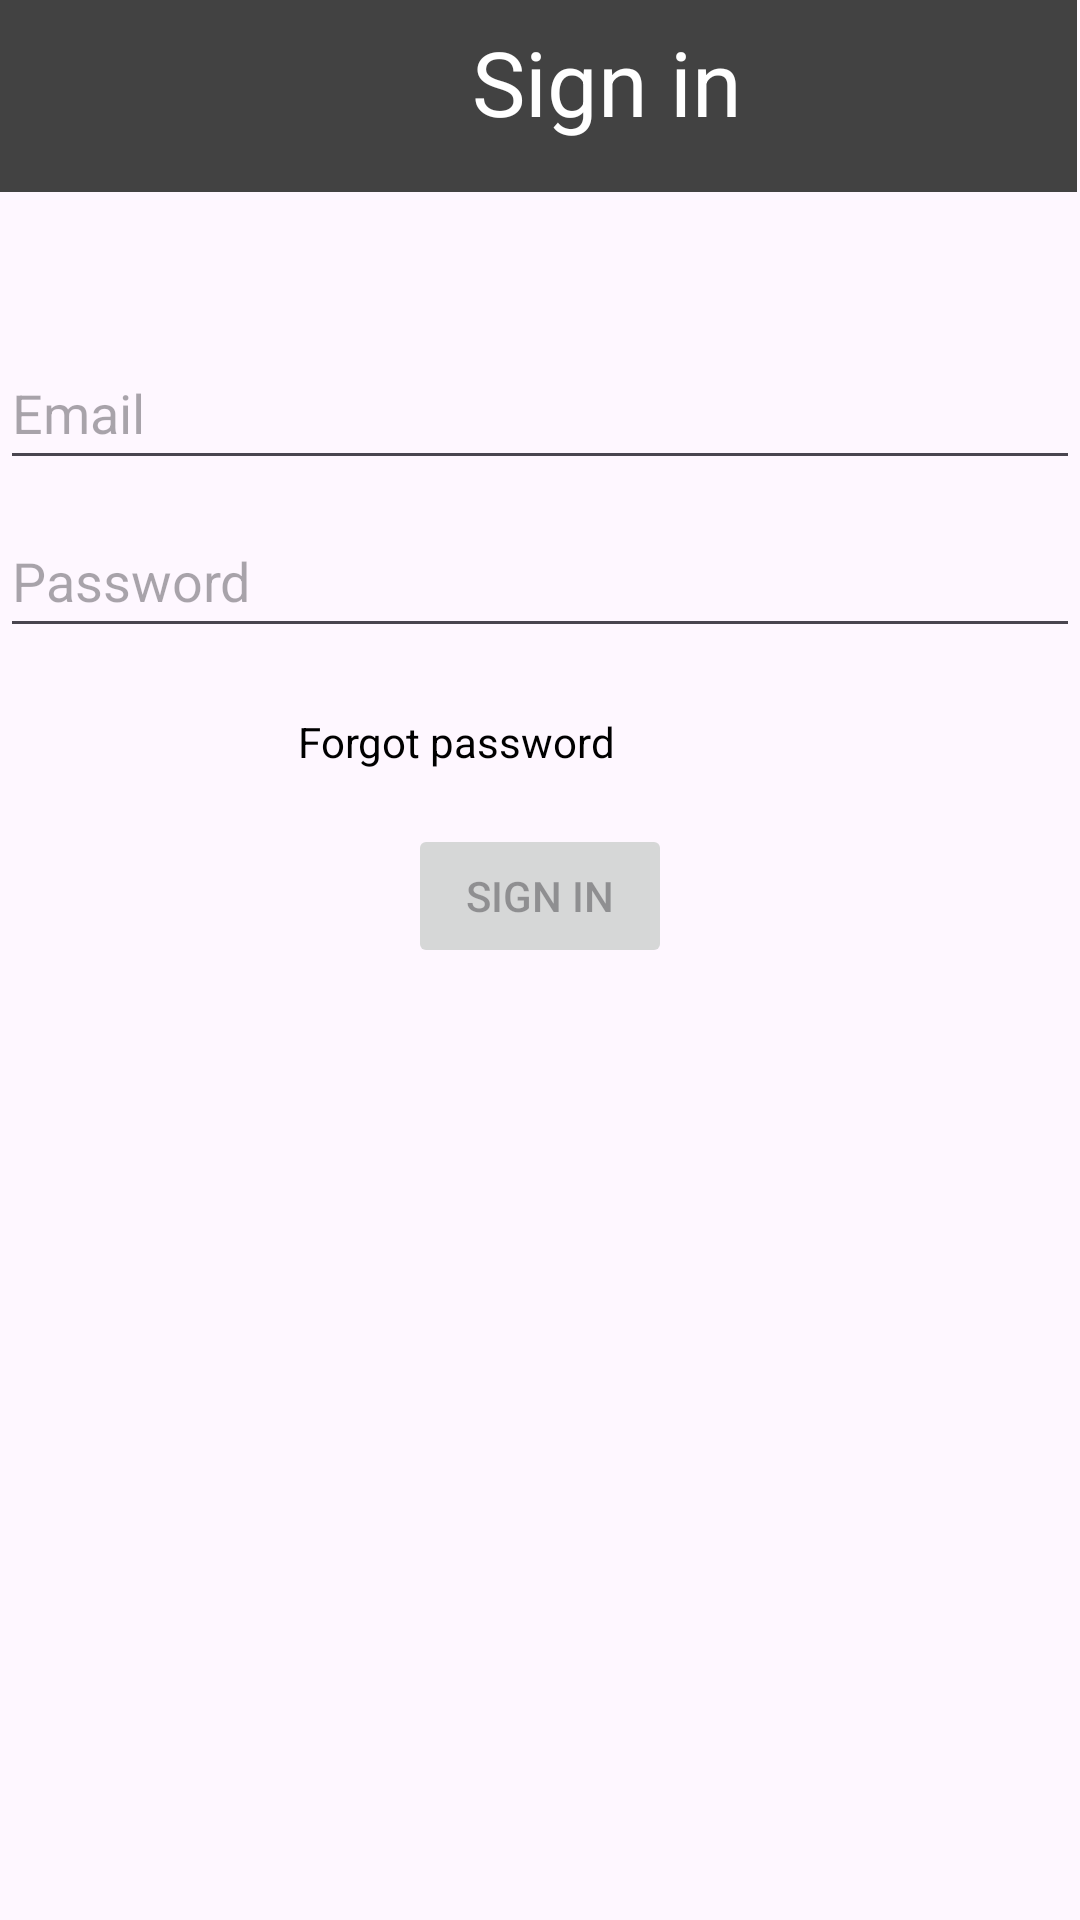

Reconstruct the res/layout file that produces this screen, plus the resources it refers to.
<!-- AndroidManifest.xml: application theme Theme.Bandymas -->
<!-- res/layout/activity_login.xml -->
<?xml version="1.0" encoding="utf-8"?>
<androidx.constraintlayout.widget.ConstraintLayout xmlns:android="http://schemas.android.com/apk/res/android"
    xmlns:app="http://schemas.android.com/apk/res-auto"
    xmlns:tools="http://schemas.android.com/tools"
    android:id="@+id/container"
    android:layout_width="match_parent"
    android:layout_height="match_parent"

    tools:context=".ui.login.LoginActivity">


    <androidx.appcompat.widget.Toolbar
        android:id="@+id/toolbar"
        android:layout_width="0dp"
        android:layout_height="wrap_content"
        android:layout_marginEnd="1dp"
        android:background="@color/cardview_dark_background"
        android:minHeight="?attr/actionBarSize"
        android:outlineAmbientShadowColor="@color/black"
        android:theme="?actionBarTheme"
        app:layout_constraintEnd_toEndOf="parent"
        app:layout_constraintHorizontal_bias="0.0"
        app:layout_constraintStart_toStartOf="parent"
        app:layout_constraintTop_toTopOf="parent" />
    <TextView
        android:id="@+id/textView2"
        android:layout_width="205dp"
        android:layout_height="48dp"
        android:layout_marginStart="100dp"
        android:layout_marginTop="7dp"
        android:layout_marginBottom="7dp"
        android:text="Sign in"
        android:textColorHighlight="@color/white"
        android:textAlignment="center"
        android:textColor="@color/white"
        android:textFontWeight="500"
        android:textSize="30dp"
        app:layout_constraintBottom_toBottomOf="@+id/toolbar"
        app:layout_constraintStart_toStartOf="parent"
        app:layout_constraintTop_toTopOf="@+id/toolbar"
        app:layout_constraintVertical_bias="0.0" />
    <ImageButton
        android:id="@+id/imageButton"
        android:layout_width="75dp"
        android:layout_height="60dp"
        android:layout_marginBottom="7dp"
        android:background="@drawable/transparent_background"
        android:contentDescription="arrow"
        app:layout_constraintBottom_toBottomOf="@+id/toolbar"
        app:layout_constraintStart_toStartOf="@+id/toolbar"
        app:layout_constraintTop_toTopOf="parent"
        app:srcCompat="@drawable/arrow_back" />

    <EditText
        android:id="@+id/username"
        android:layout_width="0dp"
        android:layout_height="48dp"
        android:layout_marginTop="112dp"
        android:layout_marginBottom="361dp"
        android:hint="@string/prompt_email"
        android:inputType="textEmailAddress"
        android:selectAllOnFocus="true"
        app:layout_constraintEnd_toEndOf="parent"
        app:layout_constraintStart_toStartOf="parent"
        app:layout_constraintTop_toTopOf="parent" />

    <EditText
        android:id="@+id/password"
        android:layout_width="0dp"
        android:layout_height="48dp"
        android:layout_marginTop="8dp"
        android:hint="@string/prompt_password"
        android:imeActionLabel="@string/action_sign_in_short"
        android:imeOptions="actionDone"
        android:inputType="textPassword"
        android:selectAllOnFocus="true"
        app:layout_constraintEnd_toEndOf="parent"
        app:layout_constraintStart_toStartOf="parent"
        app:layout_constraintTop_toBottomOf="@+id/username" />

    <TextView
        android:id="@+id/textView8"
        android:layout_width="200dp"
        android:layout_height="20dp"
        android:layout_marginEnd="108dp"
        android:text="Forgot password"
        android:textAlignment="center"
        android:textColor="@color/black"
        app:layout_constraintBottom_toBottomOf="parent"
        app:layout_constraintEnd_toEndOf="@+id/password"
        app:layout_constraintTop_toBottomOf="@+id/password"
        app:layout_constraintVertical_bias="0.054" />

    <Button
        android:id="@+id/login"
        android:layout_width="wrap_content"
        android:layout_height="wrap_content"
        android:layout_gravity="center_vertical|center_horizontal"
        android:layout_marginTop="16dp"
        android:layout_marginBottom="64dp"
        android:enabled="false"
        android:text="@string/action_sign_in_short"
        app:layout_constraintBottom_toBottomOf="parent"
        app:layout_constraintEnd_toEndOf="parent"
        app:layout_constraintStart_toStartOf="parent"
        app:layout_constraintTop_toBottomOf="@+id/password"
        app:layout_constraintVertical_bias="0.144" />

    <ProgressBar
        android:id="@+id/loading"
        android:layout_width="wrap_content"
        android:layout_height="wrap_content"
        android:layout_gravity="center"
        android:layout_marginTop="64dp"
        android:layout_marginBottom="64dp"
        android:visibility="gone"
        app:layout_constraintBottom_toBottomOf="parent"
        app:layout_constraintEnd_toEndOf="@+id/password"
        app:layout_constraintStart_toStartOf="@+id/password"
        app:layout_constraintTop_toTopOf="parent"
        app:layout_constraintVertical_bias="0.3" />




</androidx.constraintlayout.widget.ConstraintLayout>
<!-- resources referenced by this layout -->
<resources>
  <color name="black">#FF000000</color>
  <color name="white">#FFFFFFFF</color>
  <!-- drawable transparent_background (drawable) -->
  <?xml version="1.0" encoding="utf-8"?>
  <shape xmlns:android="http://schemas.android.com/apk/res/android">
      <solid android:color="@android:color/transparent"/>
      <corners android:radius="0dp"/>
  
  </shape>
  <string name="action_sign_in_short">Sign in</string>
  <string name="prompt_email">Email</string>
  <string name="prompt_password">Password</string>
  <style name="Theme.Bandymas" parent="Base.Theme.Bandymas" />
  <style name="Base.Theme.Bandymas" parent="Theme.Material3.DayNight.NoActionBar">
          
          
      </style>
</resources>
